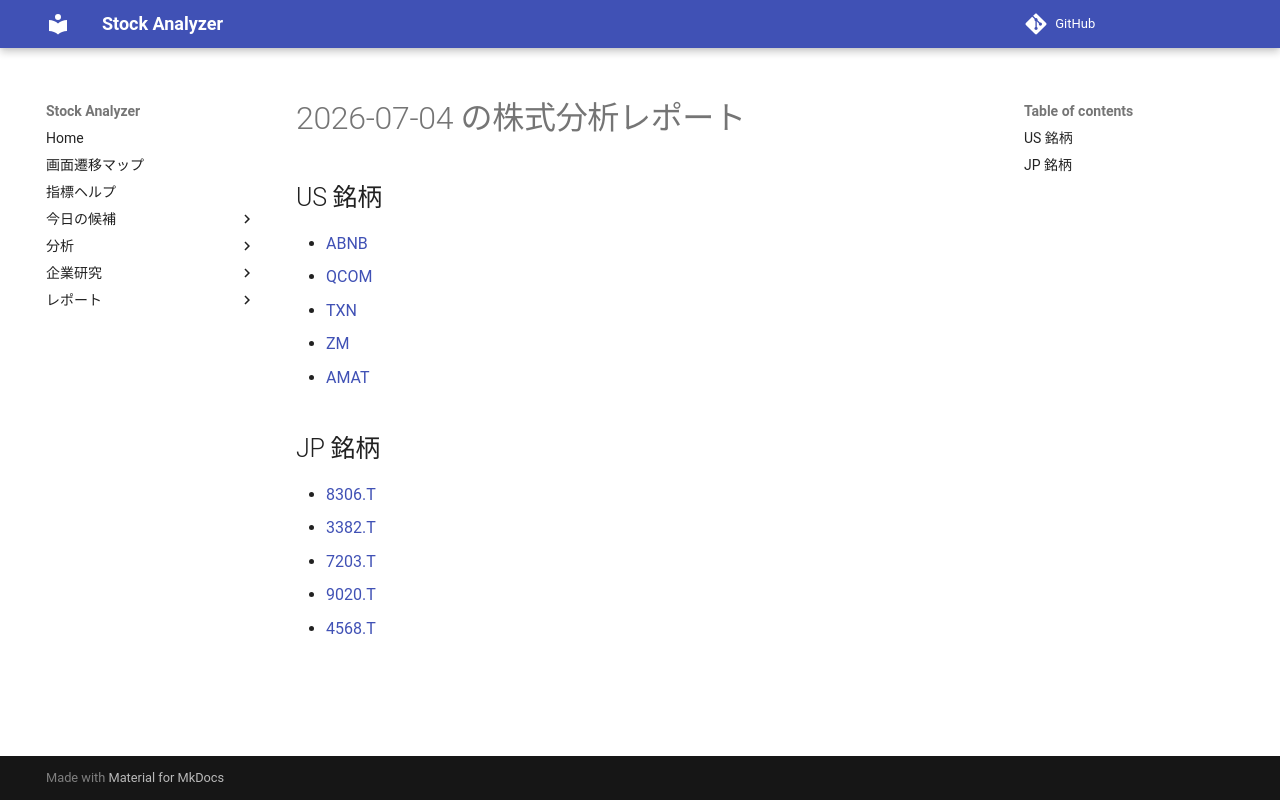

repository: Yumi-note/Making-APP · page: reports/2026-07-04/164826/index.html · generator: mkdocs

# 2026-07-04 の株式分析レポート

## US 銘柄

- [ABNB](ABNB.md)
- [QCOM](QCOM.md)
- [TXN](TXN.md)
- [ZM](ZM.md)
- [AMAT](AMAT.md)

## JP 銘柄

- [8306.T](8306_T.md)
- [3382.T](3382_T.md)
- [7203.T](7203_T.md)
- [9020.T](9020_T.md)
- [4568.T](4568_T.md)
